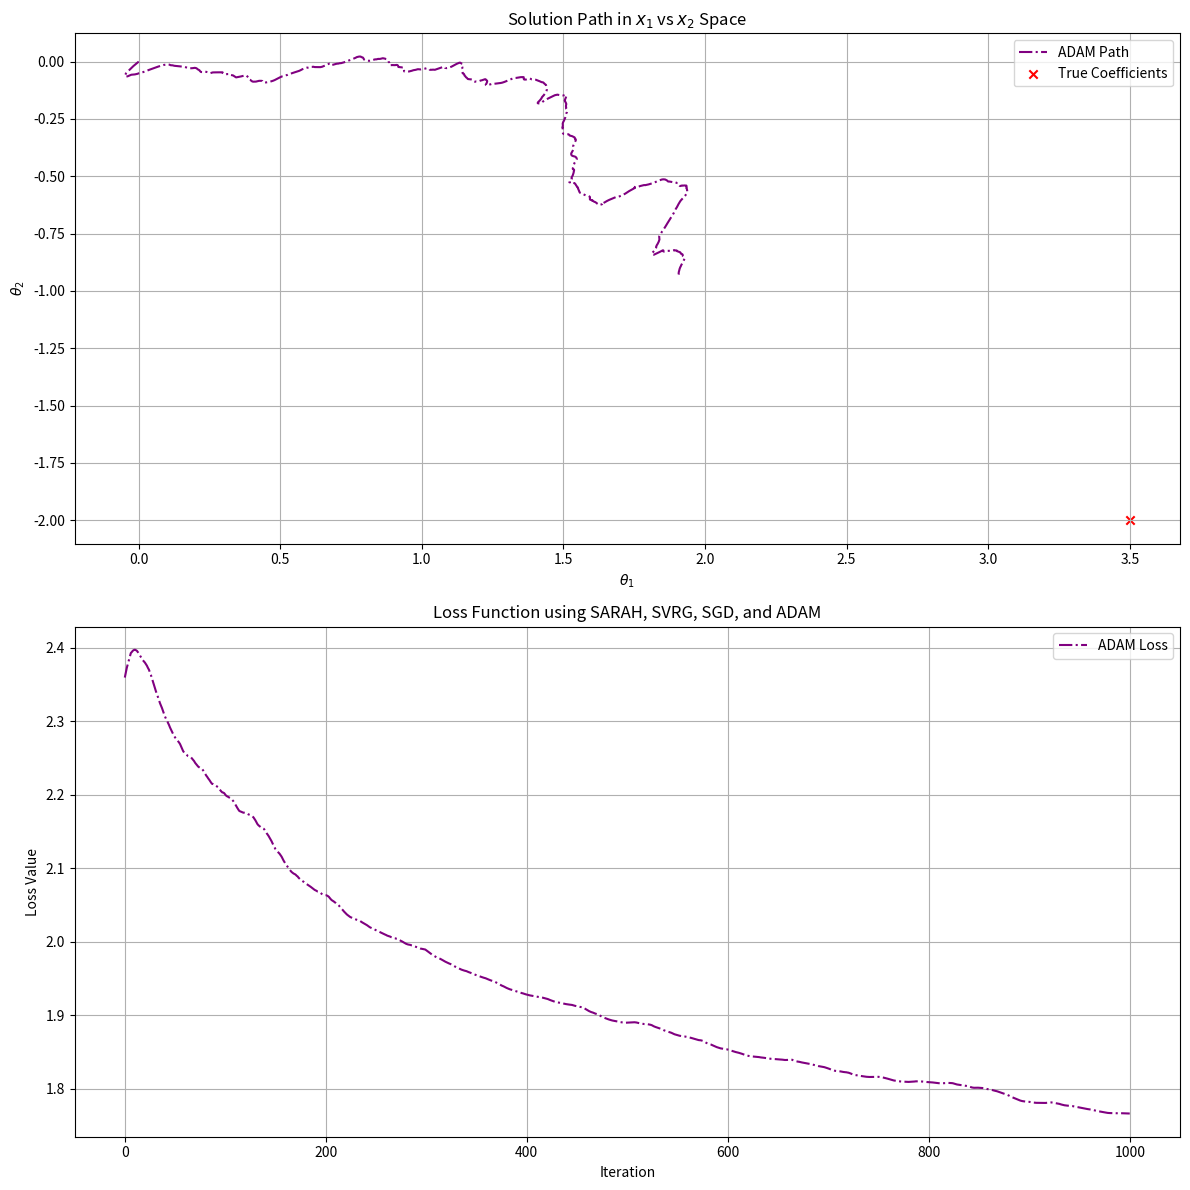

Here is the Python script that generated this plot:
# -*- coding: utf-8 -*-
"""
Created on Sun Aug 11 09:41:51 2024

@author: Alex Salce
"""

import numpy as np
import matplotlib.pyplot as plt

# Generate synthetic data with noise
np.random.seed(0)
n_samples = 100
X = np.random.rand(n_samples, 2)
true_coefficients = np.array([3.5, -2.0])  # True line coefficients

# Add noise to the data
noise_level = 2
y = X @ true_coefficients + noise_level * np.random.randn(n_samples)

# Implementing the SARAH algorithm with solution path and loss tracking
def sarah_with_path_and_loss(X, y, lr=0.01, n_epochs=100, batch_size=1):
    n_samples, n_features = X.shape
    coefficients = np.zeros(n_features)
    
    # Lists to track the solution path and loss function
    solution_path = [coefficients.copy()]
    loss_values = [0.5 * np.mean((X @ coefficients - y) ** 2)]
    
    for epoch in range(n_epochs):
        # Compute the full gradient
        full_gradient = np.mean([X[i] * (X[i] @ coefficients - y[i]) for i in range(n_samples)], axis=0)
        coefficients -= lr * full_gradient
        
        for i in range(0, n_samples, 10):
            batch_indices = np.random.choice(n_samples, batch_size, replace=False)
            batch_X = X[batch_indices]
            batch_y = y[batch_indices]
            
            # Compute batch gradient
            batch_gradient = np.mean([batch_X[j] * (batch_X[j] @ coefficients - batch_y[j]) for j in range(batch_size)], axis=0)
            
            # Update coefficients using SARAH update rule
            coefficients -= lr * (batch_gradient - np.mean([batch_X[j] * (batch_X[j] @ solution_path[-1] - batch_y[j]) for j in range(batch_size)], axis=0) + full_gradient)
            
            # Track the solution path and loss
            solution_path.append(coefficients.copy())
            loss_values.append(0.5 * np.mean((X @ coefficients - y) ** 2))
    
    return np.array(solution_path), loss_values

# Implementing the SVRG algorithm with solution path and loss tracking
def svrg_with_path_and_loss(X, y, lr=0.01, n_epochs=100, batch_size=1):
    n_samples, n_features = X.shape
    coefficients = np.zeros(n_features)
    full_gradient = np.mean([X[i] * (X[i] @ coefficients - y[i]) for i in range(n_samples)], axis=0)
    
    # Lists to track the solution path and loss function
    solution_path = [coefficients.copy()]
    loss_values = [0.5 * np.mean((X @ coefficients - y) ** 2)]
    
    for epoch in range(n_epochs):
        coefficients_snapshot = coefficients.copy()
        for i in range(0, n_samples, 10):
            batch_indices = np.random.choice(n_samples, batch_size, replace=False)
            batch_X = X[batch_indices]
            batch_y = y[batch_indices]
            
            # Compute batch gradient
            batch_gradient = np.mean([batch_X[j] * (batch_X[j] @ coefficients - batch_y[j]) for j in range(batch_size)], axis=0)
            
            # Update coefficients using SVRG update rule
            coefficients -= lr * (batch_gradient - np.mean([batch_X[j] * (batch_X[j] @ coefficients_snapshot - batch_y[j]) for j in range(batch_size)], axis=0) + full_gradient)
            
            # Track the solution path and loss
            solution_path.append(coefficients.copy())
            loss_values.append(0.5 * np.mean((X @ coefficients - y) ** 2))
        
        # Update the full gradient
        full_gradient = np.mean([X[i] * (X[i] @ coefficients - y[i]) for i in range(n_samples)], axis=0)
    
    return np.array(solution_path), loss_values

# Implementing the SGD algorithm with solution path and loss tracking
def sgd_with_path_and_loss(X, y, lr=0.01, n_epochs=100, batch_size=1):
    n_samples, n_features = X.shape
    coefficients = np.zeros(n_features)
    
    # Lists to track the solution path and loss function
    solution_path = [coefficients.copy()]
    loss_values = [0.5 * np.mean((X @ coefficients - y) ** 2)]
    
    for epoch in range(n_epochs):
        for i in range(0, n_samples, 10):
            batch_indices = np.random.choice(n_samples, batch_size, replace=False)
            batch_X = X[batch_indices]
            batch_y = y[batch_indices]
            
            # Compute batch gradient
            batch_gradient = np.mean([batch_X[j] * (batch_X[j] @ coefficients - batch_y[j]) for j in range(batch_size)], axis=0)
            
            # Update coefficients using SGD update rule
            coefficients -= lr * batch_gradient
            
            # Track the solution path and loss
            solution_path.append(coefficients.copy())
            loss_values.append(0.5 * np.mean((X @ coefficients - y) ** 2))
    
    return np.array(solution_path), loss_values

# Implementing the ADAM algorithm with solution path and loss tracking
def adam_with_path_and_loss(X, y, lr=0.01, n_epochs=100, batch_size=2, beta1=0.9, beta2=0.999, epsilon=1e-8):
    n_samples, n_features = X.shape
    coefficients = np.zeros(n_features)
    m = np.zeros(n_features)
    v = np.zeros(n_features)
    t = 0
    
    # Lists to track the solution path and loss function
    solution_path = [coefficients.copy()]
    loss_values = [0.5 * np.mean((X @ coefficients - y) ** 2)]
    
    for epoch in range(n_epochs):
        for i in range(0, n_samples, 10):
            t += 1
            batch_indices = np.random.choice(n_samples, batch_size, replace=False)
            batch_X = X[batch_indices]
            batch_y = y[batch_indices]
            
            # Compute batch gradient
            batch_gradient = np.mean([batch_X[j] * (batch_X[j] @ coefficients - batch_y[j]) for j in range(batch_size)], axis=0)
            
            # Update biased first moment estimate
            m = beta1 * m + (1 - beta1) * batch_gradient
            
            # Update biased second raw moment estimate
            v = beta2 * v + (1 - beta2) * (batch_gradient ** 2)
            
            # Compute bias-corrected first moment estimate
            m_hat = m / (1 - beta1 ** t)
            
            # Compute bias-corrected second raw moment estimate
            v_hat = v / (1 - beta2 ** t)
            
            # Update coefficients using ADAM update rule
            coefficients -= lr * m_hat / (np.sqrt(v_hat) + epsilon)
            
            # Track the solution path and loss
            solution_path.append(coefficients.copy())
            loss_values.append(0.5 * np.mean((X @ coefficients - y) ** 2))
    
    return np.array(solution_path), loss_values

# SARAH fitting and tracking solution path and loss
# sarah_solution_path, sarah_loss_values = sarah_with_path_and_loss(X, y)

# SVRG fitting and tracking solution path and loss
# svrg_solution_path, svrg_loss_values = svrg_with_path_and_loss(X, y)

# SGD fitting and tracking solution path and loss
# sgd_solution_path, sgd_loss_values = sgd_with_path_and_loss(X, y)

# ADAM fitting and tracking solution path and loss
adam_solution_path, adam_loss_values = adam_with_path_and_loss(X, y)

# Creating subplots
fig, (ax1, ax2) = plt.subplots(2, 1, figsize=(12, 12))

# Plotting the solution path for x1 vs x2 for SARAH, SVRG, SGD, and ADAM in the first subplot
# ax1.plot(sarah_solution_path[:, 0], sarah_solution_path[:, 1], label='SARAH Path', color='green', linestyle='-')
# ax1.plot(svrg_solution_path[:, 0], svrg_solution_path[:, 1], label='SVRG Path', color='blue')
# ax1.plot(sgd_solution_path[:, 0], sgd_solution_path[:, 1], label='SGD Path', color='orange', linestyle='--')
ax1.plot(adam_solution_path[:, 0], adam_solution_path[:, 1], label='ADAM Path', color='purple', linestyle='-.')

ax1.scatter([true_coefficients[0]], [true_coefficients[1]], color='red', marker='x', label='True Coefficients')
ax1.set_xlabel(r'$\theta_1$')
ax1.set_ylabel(r'$\theta_2$')
ax1.legend(loc='upper right')
ax1.grid(True)
ax1.set_title(r'Solution Path in $x_1$ vs $x_2$ Space')

# Plotting the loss function for SARAH, SVRG, SGD, and ADAM in the second subplot
# ax2.plot(sarah_loss_values, label='SARAH Loss', color='green')
# ax2.plot(svrg_loss_values, label='SVRG Loss', color='blue')
# ax2.plot(sgd_loss_values, label='SGD Loss', color='orange', linestyle='--')
ax2.plot(adam_loss_values, label='ADAM Loss', color='purple', linestyle='-.')

ax2.set_xlabel('Iteration')
ax2.set_ylabel('Loss Value')
ax2.legend(loc='upper right')
ax2.grid(True)
ax2.set_title('Loss Function using SARAH, SVRG, SGD, and ADAM')

plt.tight_layout()
plt.show()



